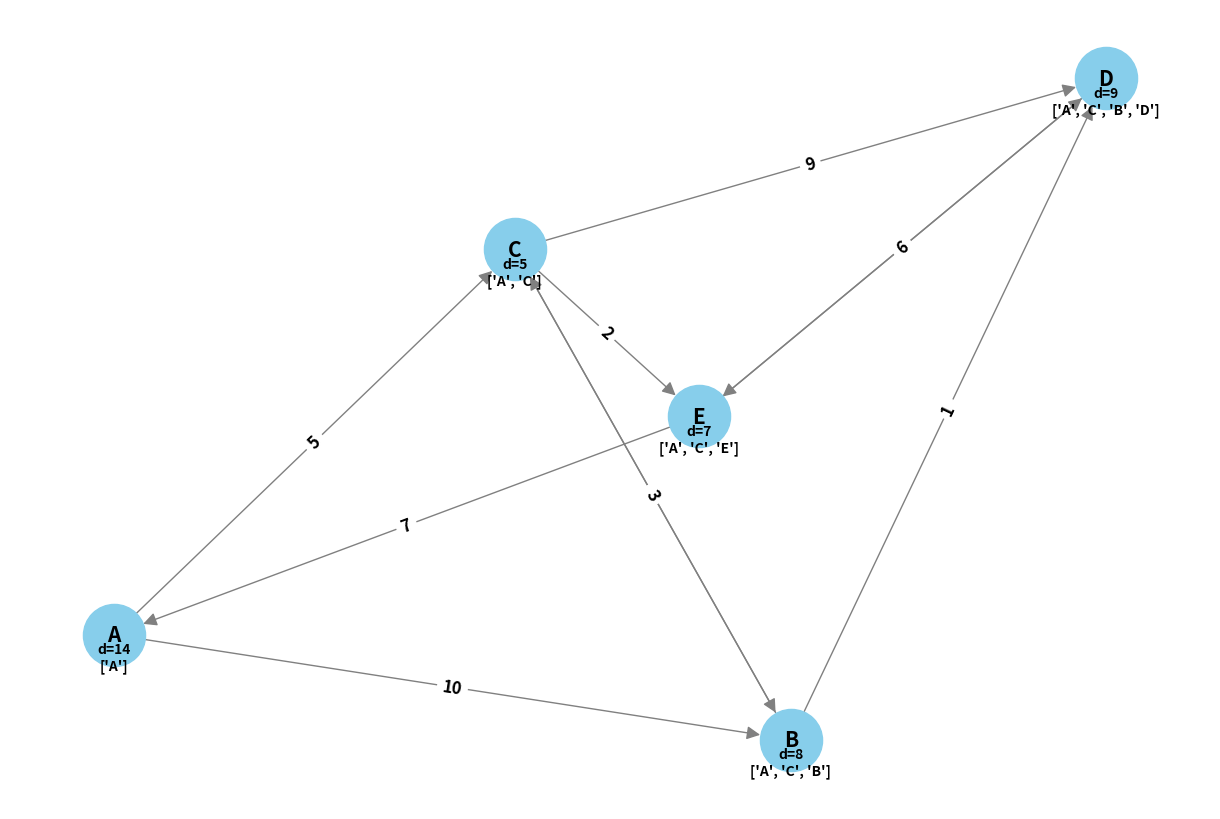

This chart was generated by the following Python code:
# Import necessary libraries
import networkx as nx
import matplotlib.pyplot as plt
from time import sleep
from matplotlib.lines import Line2D
import heapq

# Define Dijkstra's algorithm
def dijkstra(graph, start):
    # Initialize shortest path distances and previous nodes dictionaries
    shortest_path_distances = {node: float('inf') for node in graph}
    previous_nodes = {node: None for node in graph}

    # Initialize unvisited nodes with the start node
    unvisited_nodes = [(0, start)]

    # Process unvisited nodes
    while unvisited_nodes:
        # Get the node with the smallest distance
        current_distance, current_node = heapq.heappop(unvisited_nodes)

        # Skip if the node's distance has been updated
        if current_distance > shortest_path_distances[current_node]:
            continue

        # Update distances of neighbor nodes
        for neighbor, weight in graph[current_node].items():
            distance = current_distance + weight

            if distance < shortest_path_distances[neighbor]:
                shortest_path_distances[neighbor] = distance
                previous_nodes[neighbor] = current_node
                heapq.heappush(unvisited_nodes, (distance, neighbor))

    # Return shortest path distances and previous nodes
    return shortest_path_distances, previous_nodes

# Reconstruct shortest path from start node to end node
def reconstruct_path(previous_nodes, start_node, end_node):
    path = [end_node]
    while path[-1] != start_node:
        path.append(previous_nodes[path[-1]])
    return path[::-1]

# Animate the shortest path
def animate_path(graph, pos, start_node, end_node, previous_nodes, ax):
    path = reconstruct_path(previous_nodes, start_node, end_node)
    
    # Draw path on the graph
    for i in range(len(path) - 1):
        node1, node2 = path[i], path[i + 1]
        x_values = [pos[node1][0], pos[node2][0]]
        y_values = [pos[node1][1], pos[node2][1]]

        ax.plot(x_values, y_values, color="blue", linewidth=3, zorder=1)
        plt.draw()
        plt.pause(2)

    plt.gca().set_title(f"Shortest path from {start_node} to {end_node}: {path}")

# Handle click events on the graph
def onclick(event, graph, pos, start_node, previous_nodes):
    ax = plt.gca()
    # Hide existing lines
    for artist in ax.lines:
        artist.set_visible(False)
    plt.draw()

    # Find the closest node to the click
    closest_node = None
    closest_distance = float("inf")
    for node in pos:
        distance = ((pos[node][0] - event.xdata) ** 2 + (pos[node][1] - event.ydata) ** 2) ** 0.5
        if distance < closest_distance:
            closest_node = node
            closest_distance = distance

    # Animate path if the closest node is not the start node
    if closest_distance < 0.1 and closest_node != start_node:
        animate_path(graph, pos, start_node, closest_node, previous_nodes, ax)

def plot_graph(graph, shortest_path_distances, previous_nodes, start_node):
    G = nx.DiGraph()

    for node in graph:
        G.add_node(node)
        for neighbor, weight in graph[node].items():
            G.add_edge(node, neighbor, weight=weight)

    pos = nx.spring_layout(G, seed=42)
    plt.figure(figsize=(12, 8))

    nx.draw(G, pos, with_labels=True, node_size=2000, node_color="skyblue", edge_color="gray", linewidths=1,
            font_size=15, font_weight="bold", arrowsize=20)

    edge_labels = {(u, v): f"{d['weight']}" for u, v, d in G.edges(data=True)}
    nx.draw_networkx_edge_labels(G, pos, edge_labels=edge_labels, font_size=12, font_weight="bold")

    for node, distance in shortest_path_distances.items():
        path = reconstruct_path(previous_nodes, start_node, node)
        plt.text(pos[node][0], pos[node][1] - 0.1, f"d={distance}\n{path}", horizontalalignment="center",
                 fontsize=10, fontweight="bold", zorder=2)

    cid = plt.gcf().canvas.mpl_connect('button_press_event', 
                                       lambda event: onclick(event, graph, pos, start_node, previous_nodes))
    plt.show()

if __name__ == "__main__":
    graph = {
        'A': {'B': 10, 'C': 5},
        'B': {'C': 2, 'D': 1},
        'C': {'B': 3, 'D': 9, 'E': 2},
        'D': {'E': 4},
        'E': {'D': 6, 'A': 7}
    }
    start_node = 'A'
    shortest_path_distances, previous_nodes = dijkstra(graph, start_node)
    plot_graph(graph, shortest_path_distances, previous_nodes, start_node)
